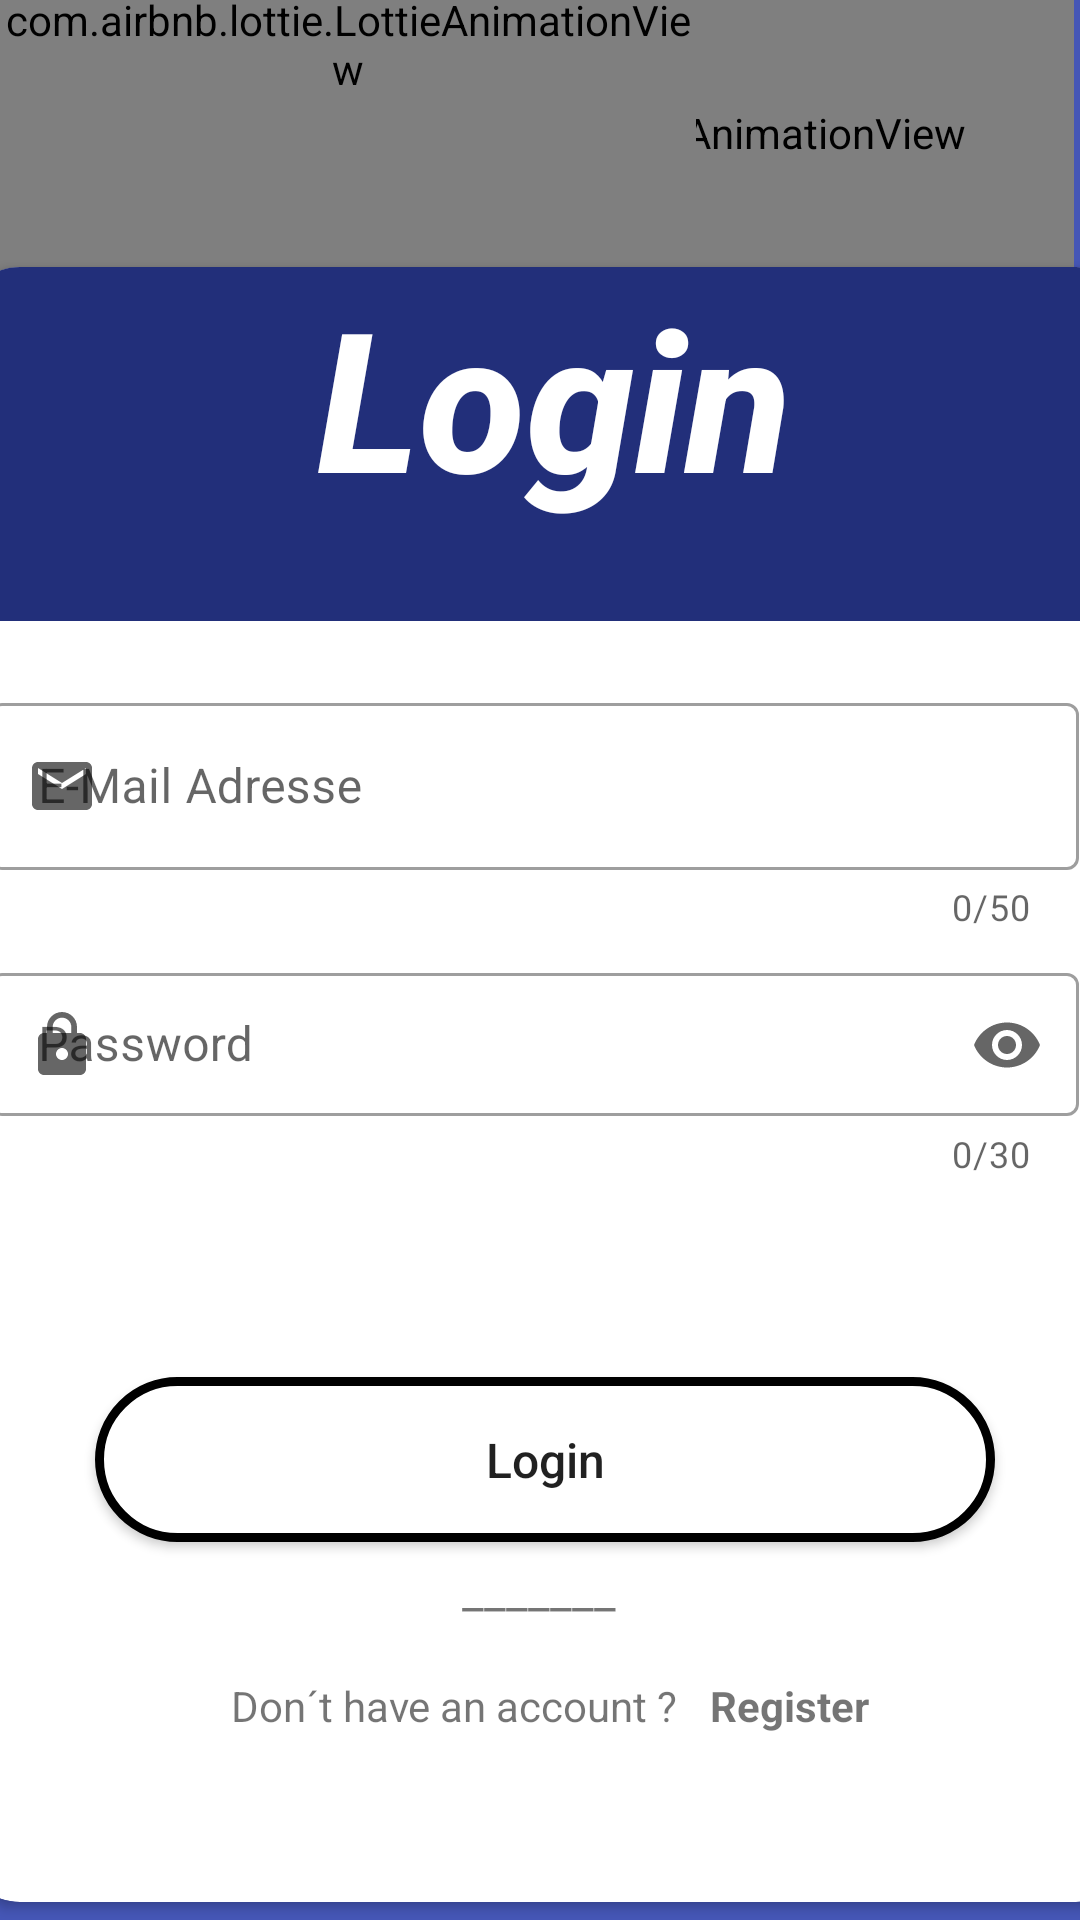

Reconstruct the res/layout file that produces this screen, plus the resources it refers to.
<!-- AndroidManifest.xml: application theme Theme.AppointmentPlanner -->
<!-- res/layout/activity_login.xml -->
<?xml version="1.0" encoding="utf-8"?>
<androidx.constraintlayout.widget.ConstraintLayout xmlns:android="http://schemas.android.com/apk/res/android"
    xmlns:app="http://schemas.android.com/apk/res-auto"
    xmlns:tools="http://schemas.android.com/tools"
    android:layout_width="match_parent"
    android:layout_height="match_parent"
    android:background="#4556B6"
    android:visibility="visible"
    tools:context=".Login"
    tools:visibility="visible"
    >

    <Button
        android:id="@+id/back"
        android:layout_width="67dp"
        android:layout_height="50dp"
        android:layout_gravity="center"
        android:background="#003700B3"
        app:icon="?attr/actionModeCloseDrawable"
        app:layout_constraintBottom_toBottomOf="parent"
        app:layout_constraintHorizontal_bias="0.0"
        app:layout_constraintLeft_toLeftOf="parent"
        app:layout_constraintRight_toRightOf="parent"
        app:layout_constraintTop_toTopOf="parent"
        app:layout_constraintVertical_bias="0.054" />

    <androidx.cardview.widget.CardView
        android:id="@+id/cardView"
        android:layout_width="392dp"
        android:layout_height="545dp"
        android:layout_marginTop="240dp"
        android:layout_marginBottom="6dp"
        android:layout_gravity="center"
        app:cardCornerRadius="20dp"
        app:layout_constraintBottom_toBottomOf="parent"
        app:layout_constraintEnd_toEndOf="parent"
        app:layout_constraintHorizontal_bias="0.432"
        app:layout_constraintStart_toStartOf="parent"
        app:layout_constraintTop_toTopOf="parent"
        app:layout_constraintVertical_bias="1.0">

        <Button
            android:id="@+id/login"
            android:layout_width="300dp"
            android:layout_height="55dp"
            android:layout_marginLeft="45dp"
            android:layout_marginTop="370dp"
            android:layout_marginBottom="316dp"
            android:background="@drawable/buttonshapedesign"
            android:text="Login"
            android:textAllCaps="false"
            android:textSize="16dp"

            app:iconTint="#8BC34A" />


        <TextView
            android:id="@+id/textView"
            android:layout_width="396dp"
            android:layout_height="118dp"
            android:background="@drawable/kopf_design"
            android:fontFamily="sans-serif-medium"
            android:text="@string/login"
            android:textAlignment="center"
            android:textAppearance="@style/TextAppearance.AppCompat.Body1"
            android:textColor="#FFFFFF"
            android:textSize="65sp"
            android:textStyle="bold|italic"
            android:typeface="normal" />

        <com.google.android.material.textfield.TextInputLayout
            android:id="@+id/emaillayout"
            style="@style/Widget.MaterialComponents.TextInputLayout.OutlinedBox"
            android:layout_width="363dp"
            android:layout_height="89dp"
            android:layout_marginLeft="10dp"
            android:layout_marginTop="140dp"
            android:hint="@string/email_adress"
            app:counterEnabled="true"
            app:counterMaxLength="50"
            app:endIconMode="clear_text"
            app:startIconDrawable="@drawable/icon_email">

            <com.google.android.material.textfield.TextInputEditText
                android:id="@+id/emailinput"
                android:layout_width="match_parent"
                android:layout_height="wrap_content"
                android:inputType="text"
                android:imeOptions="actionNext"/>

        </com.google.android.material.textfield.TextInputLayout>

        <com.google.android.material.textfield.TextInputLayout
            android:id="@+id/passwordlayout"
            style="@style/Widget.MaterialComponents.TextInputLayout.OutlinedBox.Dense"
            android:layout_width="363dp"
            android:layout_height="89dp"
            android:layout_marginLeft="10dp"
            android:layout_marginTop="230dp"
            android:hint="@string/password"
            app:boxStrokeErrorColor="#DF0404"
            app:counterEnabled="true"
            app:counterMaxLength="30"
            app:endIconMode="password_toggle"
            app:errorEnabled="true"
            app:startIconDrawable="@drawable/icon_lock">

            <com.google.android.material.textfield.TextInputEditText
                android:id="@+id/passwordinput"
                android:layout_width="match_parent"
                android:layout_height="wrap_content"
                android:inputType="textPassword"
                android:imeOptions="actionDone"/>
        </com.google.android.material.textfield.TextInputLayout>

        <TextView
            android:id="@+id/result"
            android:layout_width="299dp"
            android:layout_height="30dp"
            android:layout_marginLeft="45dp"
            android:layout_marginTop="330dp"
            android:textAlignment="center"
            android:textSize="14sp" />

        <TextView
            android:id="@+id/textView3"
            android:layout_width="300dp"
            android:layout_height="25dp"
            android:layout_marginLeft="45dp"
            android:layout_marginTop="430dp"
            android:text="_______ "
            android:textAlignment="center"
            android:textSize="16sp"
            app:layout_constraintEnd_toEndOf="parent"
            app:layout_constraintStart_toStartOf="parent" />

        <TextView
            android:id="@+id/textView4"
            android:layout_width="203dp"
            android:layout_height="37dp"
            android:layout_marginLeft="65dp"
            android:layout_marginTop="470dp"
            android:text="Don´t have an account ? "
            android:textAlignment="center"
            android:textSize="14sp"
            app:layout_constraintEnd_toEndOf="parent"
            app:layout_constraintStart_toStartOf="parent" />

        <TextView
            android:id="@+id/register"
            android:layout_width="80dp"
            android:layout_height="37dp"
            android:layout_marginLeft="250dp"
            android:layout_marginTop="470dp"
            android:text="Register"
            android:textAlignment="textStart"
            android:clickable="true"
            android:textSize="14sp"
            android:textStyle="bold" />

    </androidx.cardview.widget.CardView>


    <ImageView
        android:id="@+id/imageView3"
        android:layout_width="415dp"
        android:layout_height="98dp"
        app:layout_constraintBottom_toBottomOf="parent"
        app:layout_constraintEnd_toEndOf="parent"
        app:layout_constraintHorizontal_bias="0.0"
        app:layout_constraintStart_toStartOf="parent"
        app:layout_constraintTop_toTopOf="parent"
        app:layout_constraintVertical_bias="0.276"
        app:srcCompat="@drawable/slogan2" />

    <com.airbnb.lottie.LottieAnimationView
        android:id="@+id/animation_checklist"
        android:layout_width="311dp"
        android:layout_height="197dp"
        android:layout_marginEnd="2dp"
        app:layout_constraintBottom_toTopOf="@+id/cardView"
        app:layout_constraintEnd_toEndOf="parent"
        app:layout_constraintHorizontal_bias="1.0"
        app:layout_constraintStart_toStartOf="parent"
        app:layout_constraintTop_toTopOf="parent"
        app:layout_constraintVertical_bias="0.508"
        app:lottie_autoPlay="true"
        app:lottie_loop="true"
        app:lottie_rawRes="@raw/checklist" />

    <com.airbnb.lottie.LottieAnimationView
        android:id="@+id/animation_analystic"
        android:layout_width="232dp"
        android:layout_height="192dp"
        android:layout_marginEnd="2dp"
        app:layout_constraintBottom_toTopOf="@+id/cardView"
        app:layout_constraintEnd_toEndOf="parent"
        app:layout_constraintHorizontal_bias="0.0"
        app:layout_constraintStart_toStartOf="parent"
        app:layout_constraintTop_toTopOf="parent"
        app:layout_constraintVertical_bias="0.796"
        app:lottie_autoPlay="true"
        app:lottie_loop="true"
        app:lottie_rawRes="@raw/effect" />

</androidx.constraintlayout.widget.ConstraintLayout>
<!-- resources referenced by this layout -->
<resources>
  <!-- drawable buttonshapedesign (drawable) -->
  <?xml version="1.0" encoding="utf-8"?>
  <shape xmlns:android="http://schemas.android.com/apk/res/android"
      android:shape="rectangle" >
      <corners
          android:radius="100dp"/>
      <stroke android:color="@color/black" android:width="3dp"/>
      <solid android:color="@color/white"/>
      <size
          android:width="270dp"
          android:height="60dp"
          />
  </shape>
  <!-- drawable icon_email (drawable) -->
  <vector android:height="24dp" android:tint="#3546A3"
      android:viewportHeight="24" android:viewportWidth="24"
      android:width="24dp" xmlns:android="http://schemas.android.com/apk/res/android">
      <path android:fillColor="@android:color/white" android:pathData="M20,4L4,4c-1.1,0 -1.99,0.9 -1.99,2L2,18c0,1.1 0.9,2 2,2h16c1.1,0 2,-0.9 2,-2L22,6c0,-1.1 -0.9,-2 -2,-2zM20,8l-8,5 -8,-5L4,6l8,5 8,-5v2z"/>
  </vector>
  <!-- drawable icon_lock (drawable) -->
  <vector android:height="24dp" android:tint="#3546A3"
      android:viewportHeight="24" android:viewportWidth="24"
      android:width="24dp" xmlns:android="http://schemas.android.com/apk/res/android">
      <path android:fillColor="@android:color/white" android:pathData="M18,8h-1L17,6c0,-2.76 -2.24,-5 -5,-5S7,3.24 7,6v2L6,8c-1.1,0 -2,0.9 -2,2v10c0,1.1 0.9,2 2,2h12c1.1,0 2,-0.9 2,-2L20,10c0,-1.1 -0.9,-2 -2,-2zM12,17c-1.1,0 -2,-0.9 -2,-2s0.9,-2 2,-2 2,0.9 2,2 -0.9,2 -2,2zM15.1,8L8.9,8L8.9,6c0,-1.71 1.39,-3.1 3.1,-3.1 1.71,0 3.1,1.39 3.1,3.1v2z"/>
  </vector>
  <!-- drawable kopf_design (drawable) -->
  <?xml version="1.0" encoding="utf-8"?>
  <shape xmlns:android="http://schemas.android.com/apk/res/android" android:shape="rectangle" >
      <corners
          android:radius="2dp"
          />
      <solid
          android:color="#222F7A"
          />
      <size
          android:width="270dp"
          android:height="60dp"
          />
  </shape>
  <!-- drawable slogan2: png bitmap (drawable, 6541 bytes) -->
  <string name="email_adress"> E-Mail Adresse</string>
  <string name="login">Login</string>
  <string name="password">Password</string>
  <style name="Theme.AppointmentPlanner" parent="Theme.MaterialComponents.DayNight.DarkActionBar">
          
          <item name="colorPrimary">@color/purple_500</item>
          <item name="colorPrimaryVariant">@color/purple_700</item>
          <item name="colorOnPrimary">@color/white</item>
          
          <item name="colorSecondary">@color/teal_200</item>
          <item name="colorSecondaryVariant">@color/teal_700</item>
          <item name="colorOnSecondary">@color/black</item>
          
          <item name="android:statusBarColor" tools:targetApi="l">?attr/colorPrimaryVariant</item>
          
      </style>
  <color name="black">#FF000000</color>
  <color name="white">#FFFFFFFF</color>
  <color name="purple_500">#FF6200EE</color>
  <color name="purple_700">#FF3700B3</color>
  <color name="teal_200">#FF03DAC5</color>
  <color name="teal_700">#FF018786</color>
</resources>
